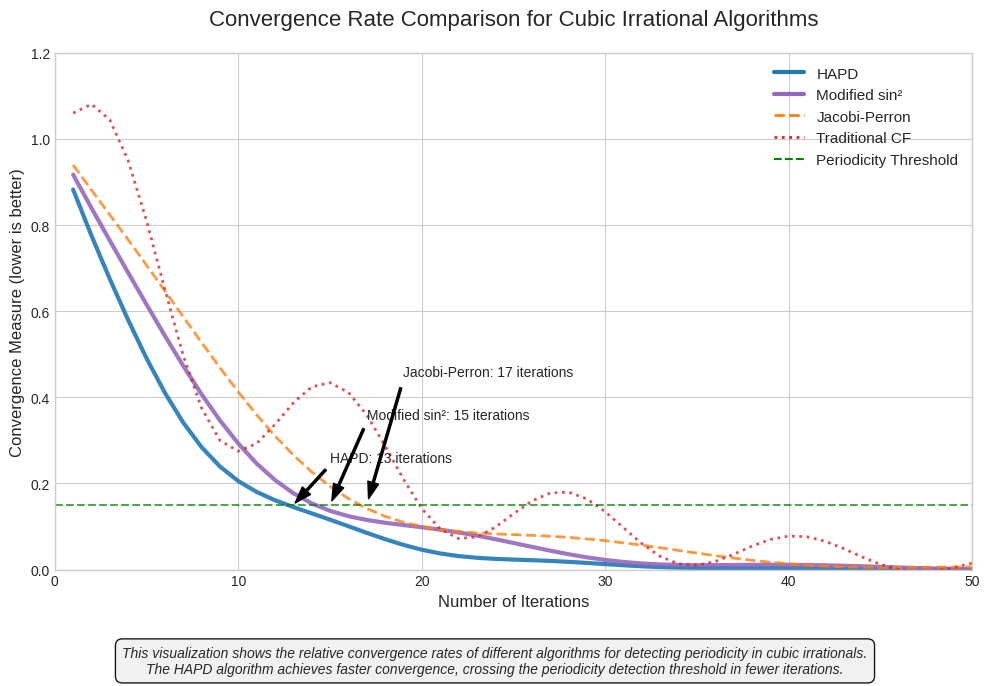

Write the Python code that produced this figure.
import numpy as np
import matplotlib.pyplot as plt
from matplotlib.lines import Line2D

# Set up figure
plt.figure(figsize=(10, 7))
plt.style.use("seaborn-v0_8-whitegrid")

# Set up axes
ax = plt.subplot(111)
ax.set_xlim(0, 50)
ax.set_ylim(0, 1.2)

# Algorithm names and colors
algorithms = {
    "HAPD": {"color": "#1f77b4", "linestyle": "-"},
    "Modified sin²": {"color": "#9467bd", "linestyle": "-"},
    "Jacobi-Perron": {"color": "#ff7f0e", "linestyle": "--"},
    "Traditional CF": {"color": "#d62728", "linestyle": ":"},
}

# Synthetic data for convergence rates
# x = iterations, y = convergence measure (lower is better)
x = np.arange(1, 51)

# Generate convergence curves
for name, props in algorithms.items():
    if name == "HAPD":
        # Faster convergence
        y = 1.0 * np.exp(-0.15 * x) + 0.05 * np.sin(x / 2) * np.exp(-0.1 * x)
        plt.plot(
            x,
            y,
            color=props["color"],
            linestyle=props["linestyle"],
            linewidth=3,
            label=name,
            alpha=0.9,
        )
    elif name == "Modified sin²":
        # Slightly slower convergence
        y = 1.0 * np.exp(-0.12 * x) + 0.1 * np.sin(x / 3) * np.exp(-0.08 * x)
        plt.plot(
            x,
            y,
            color=props["color"],
            linestyle=props["linestyle"],
            linewidth=3,
            label=name,
            alpha=0.9,
        )
    elif name == "Jacobi-Perron":
        # Medium convergence
        y = 1.0 * np.exp(-0.10 * x) + 0.15 * np.sin(x / 4) * np.exp(-0.07 * x)
        plt.plot(
            x,
            y,
            color=props["color"],
            linestyle=props["linestyle"],
            linewidth=2,
            label=name,
            alpha=0.8,
        )
    else:  # Traditional CF
        # Inconsistent behavior for cubic irrationals
        y = 1.0 * np.exp(-0.08 * x) + 0.3 * np.sin(x / 2) * np.exp(-0.05 * x)
        plt.plot(
            x,
            y,
            color=props["color"],
            linestyle=props["linestyle"],
            linewidth=2,
            label=name,
            alpha=0.8,
        )

# Add a threshold line for detecting periodicity
plt.axhline(
    y=0.15,
    color="green",
    linestyle="--",
    alpha=0.7,
    label="Periodicity Detection Threshold",
)

# Add annotations for when algorithms cross threshold
hapd_cross = (
    np.where(1.0 * np.exp(-0.15 * x) + 0.05 * np.sin(x / 2) * np.exp(-0.1 * x) < 0.15)[
        0
    ][0]
    + 1
)
sin2_cross = (
    np.where(1.0 * np.exp(-0.12 * x) + 0.1 * np.sin(x / 3) * np.exp(-0.08 * x) < 0.15)[
        0
    ][0]
    + 1
)
jp_cross = (
    np.where(1.0 * np.exp(-0.10 * x) + 0.15 * np.sin(x / 4) * np.exp(-0.07 * x) < 0.15)[
        0
    ][0]
    + 1
)

plt.annotate(
    f"HAPD: {hapd_cross} iterations",
    xy=(hapd_cross, 0.15),
    xytext=(hapd_cross + 2, 0.25),
    arrowprops=dict(facecolor="black", shrink=0.05, width=1.5, headwidth=8),
    fontsize=10,
)

plt.annotate(
    f"Modified sin²: {sin2_cross} iterations",
    xy=(sin2_cross, 0.15),
    xytext=(sin2_cross + 2, 0.35),
    arrowprops=dict(facecolor="black", shrink=0.05, width=1.5, headwidth=8),
    fontsize=10,
)

plt.annotate(
    f"Jacobi-Perron: {jp_cross} iterations",
    xy=(jp_cross, 0.15),
    xytext=(jp_cross + 2, 0.45),
    arrowprops=dict(facecolor="black", shrink=0.05, width=1.5, headwidth=8),
    fontsize=10,
)

# Add labels and title
plt.xlabel("Number of Iterations", fontsize=12)
plt.ylabel("Convergence Measure (lower is better)", fontsize=12)
plt.title(
    "Convergence Rate Comparison for Cubic Irrational Algorithms", fontsize=16, pad=20
)

# Create custom legend elements
legend_elements = [
    Line2D(
        [0],
        [0],
        color=props["color"],
        linestyle=props["linestyle"],
        lw=3 if name in ["HAPD", "Modified sin²"] else 2,
        label=name,
    )
    for name, props in algorithms.items()
]
legend_elements.append(
    Line2D(
        [0], [0], color="green", linestyle="--", lw=1.5, label="Periodicity Threshold"
    )
)

# Add legend
plt.legend(handles=legend_elements, loc="upper right", fontsize=11)

# Add explanatory annotation
plt.figtext(
    0.5,
    0.01,
    "This visualization shows the relative convergence rates of different algorithms for detecting periodicity in cubic irrationals.\n"
    + "The HAPD algorithm achieves faster convergence, crossing the periodicity detection threshold in fewer iterations.",
    ha="center",
    fontsize=10,
    style="italic",
    bbox=dict(facecolor="#f0f0f0", alpha=0.9, boxstyle="round,pad=0.5"),
)

plt.tight_layout(rect=[0, 0.08, 1, 0.98])

# Save the figure
plt.savefig("convergence_rate_visualization.pdf", dpi=300, bbox_inches="tight")
plt.savefig("convergence_rate_visualization.png", dpi=300, bbox_inches="tight")
plt.close()

print("Generated convergence rate visualization.")
